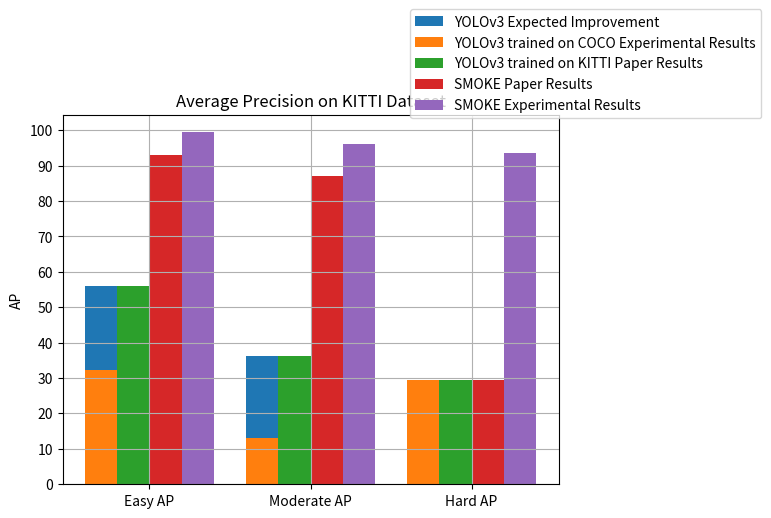

Recreate this plot in Python.
import numpy as np
import matplotlib.pyplot as plt

N = 3
expected_yolo_improvement = (56,36.23, 29.55)#, 35, 27)
yolo_v3_coco_trained_experimental_results = (32.4,12.96, 29.55)#, 20, 25)
yolo_v3_kitti__trained_paper_results=(56,36.23, 29.55)
smoke_v3_kitti_paper_results=(92.88,86.95,29.55)
smoke_v3_kitti_experimental_results=(99.44,96.15,93.58)

ind = np.arange(N)  # the x locations for the groups
width =0.2     # the width of the bars
offset=0.2
fig = plt.figure()
ax = fig.add_subplot(111)

# COCO Experimental Results Stacked with potential improvement
rects1 = ax.bar(ind+(offset), expected_yolo_improvement, width)#, color='royalblue')
rects2 = ax.bar(ind+(offset), yolo_v3_coco_trained_experimental_results, width,)# color='seagreen')

# COCO Experimental Results Stacked with potential improvement
rects3 = ax.bar(ind+(2*offset), expected_yolo_improvement, width)#, color='royalblue')
rects4 = ax.bar(ind+(3*offset), smoke_v3_kitti_paper_results, width)#, color='seagreen')
rects5 = ax.bar(ind+(4*offset), smoke_v3_kitti_experimental_results, width)#, color='seagreen')



# add some
ax.set_ylabel('AP')
ax.set_title('Average Precision on KITTI Dataset')
ax.set_xticks([0.5,1.5,2.5])
ax.set_xticklabels( ('Easy AP', 'Moderate AP', 'Hard AP') )

ax.legend( (rects1[0], rects2[0],rects3[0], rects4[0],rects5[0]), ('YOLOv3 Expected Improvement','YOLOv3 trained on COCO Experimental Results','YOLOv3 trained on KITTI Paper Results','SMOKE Paper Results','SMOKE Experimental Results') ,loc=(0.7,0.99))
plt.grid(True)
plt.yticks(range(0,110,10))
#plt.legend(loc=(0.1,0.1))
plt.show()